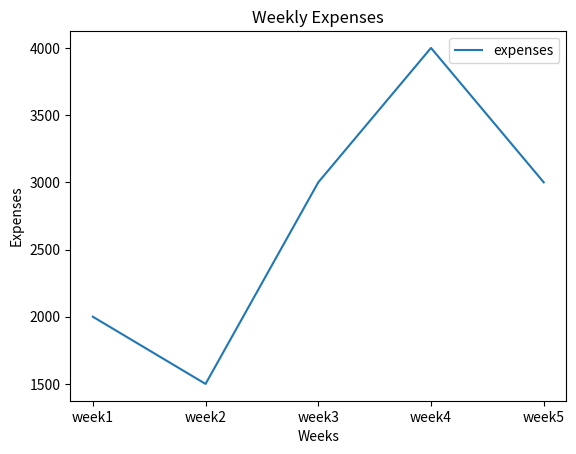

This chart was generated by the following Python code:
import matplotlib.pyplot as plt
import numpy as np

x = np.array(['week1','week2','week3','week4','week5'])
y = np.array([2000,1500,3000,4000,3000])

plt.title("Weekly Expenses")
plt.xlabel("Weeks")
plt.ylabel("Expenses")

plt.plot(x,y,label='expenses')
plt.legend()
plt.show()
